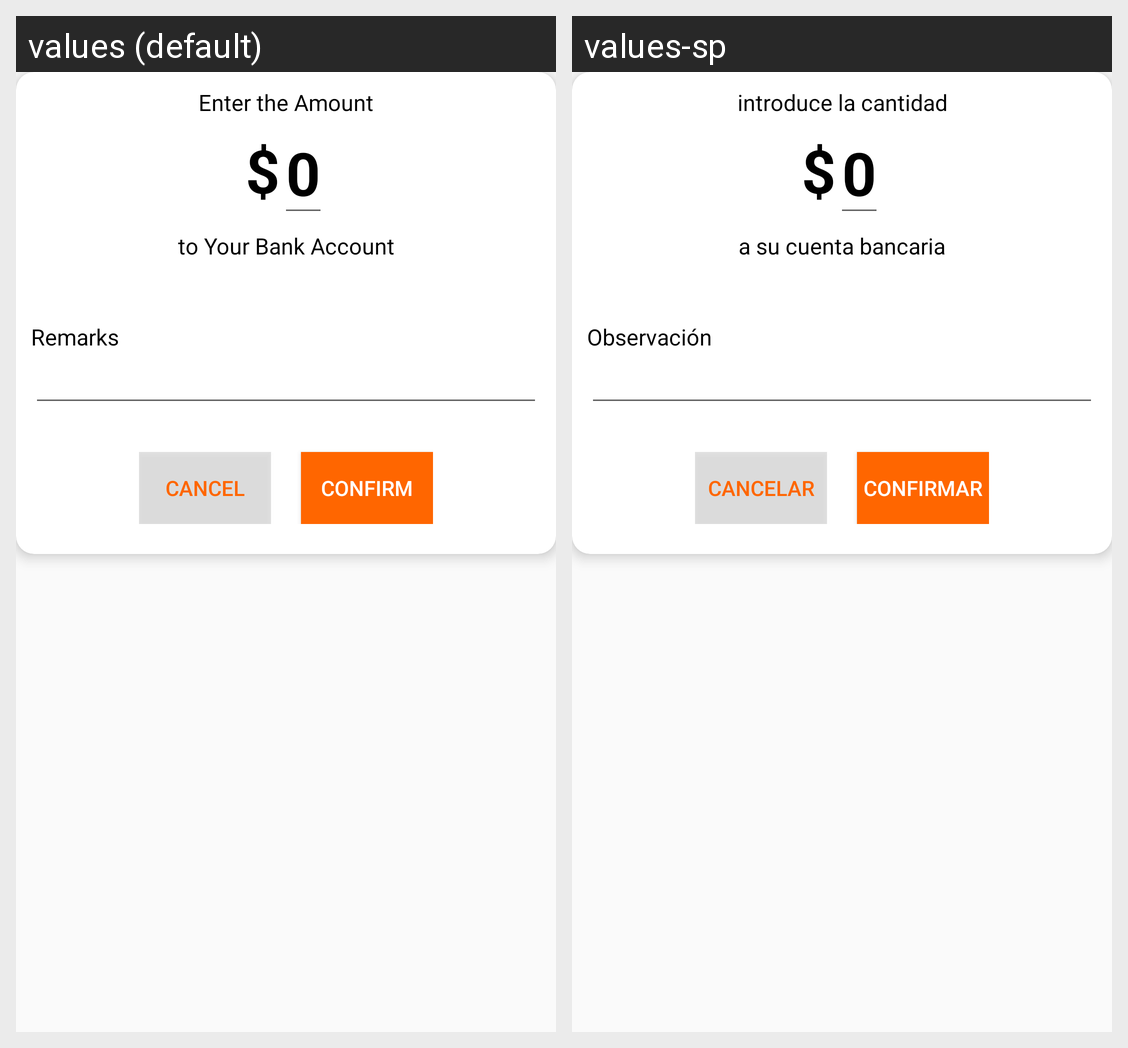

Strings drawn on this Android screen and how each of the app's shown locales translates them:
Android screen res/layout/fragment_self_account_transfer.xml rendered under 2 locales, left to right: values (default), values-sp. Device: Nexus 5 (rendered at 1080×1920; each locale shown at half size, 540×960, under a caption strip naming it); theme AppThemeBlue.
Strings drawn on this screen, with the default value and each locale's value (text and hints the layout hard-codes, and strings that could not be matched under every locale, appear in the picture but are not listed):

EntertheAmount
  values: Enter the Amount
  values-sp: introduce la cantidad

toYourBankAccount
  values: to Your Bank Account
  values-sp: a su cuenta bancaria

hint_remarks
  values: Remarks
  values-sp: Observación

btn_cancel
  values: Cancel
  values-sp: Cancelar

msg_confirm_collect_req
  values: Confirm
  values-sp: Confirmar
